The GitHub repository choidot20/DeepQRcode-python- contains a labelled image folder "hymenoptera_data" with 2 categories: fake, real. Examples follow, each with its label.

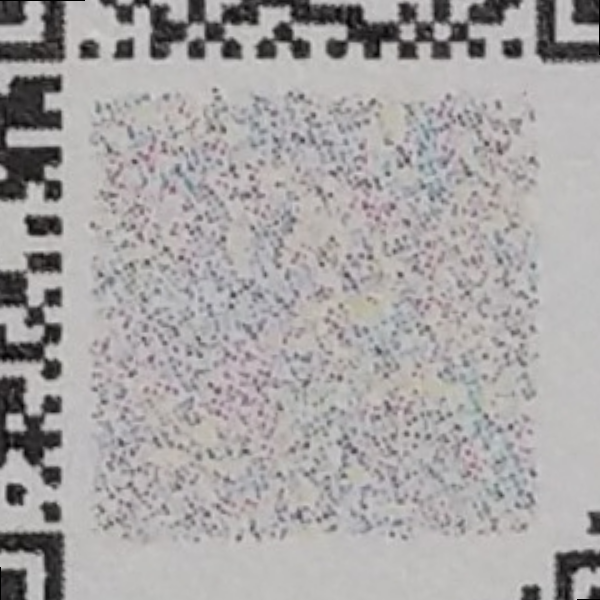
Label: real

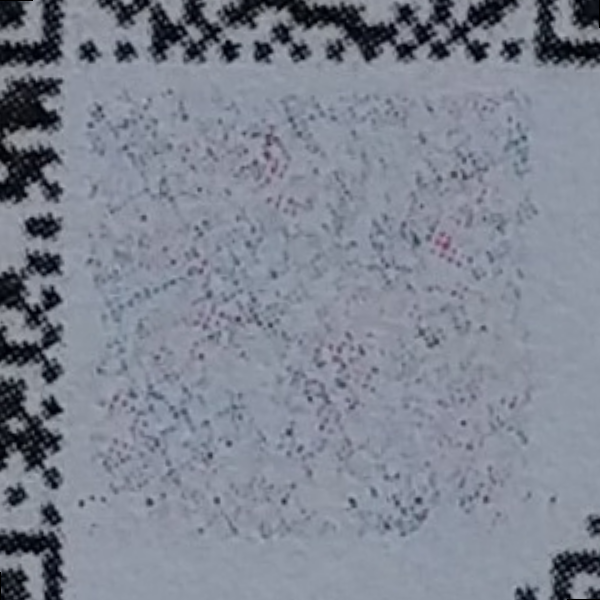
Label: fake

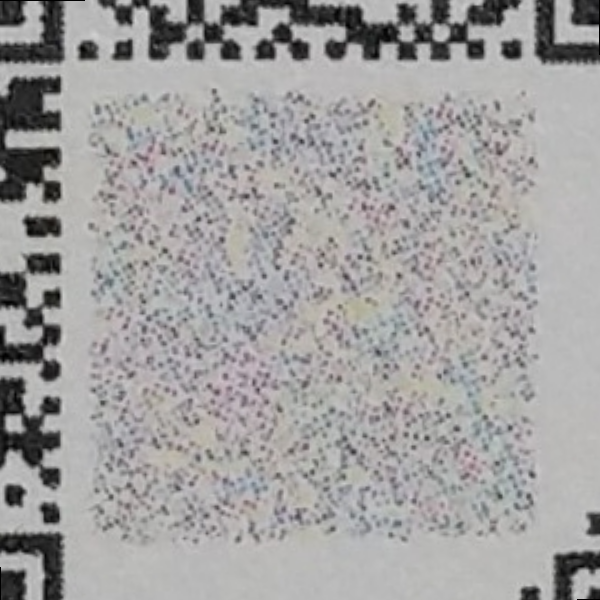
Label: real

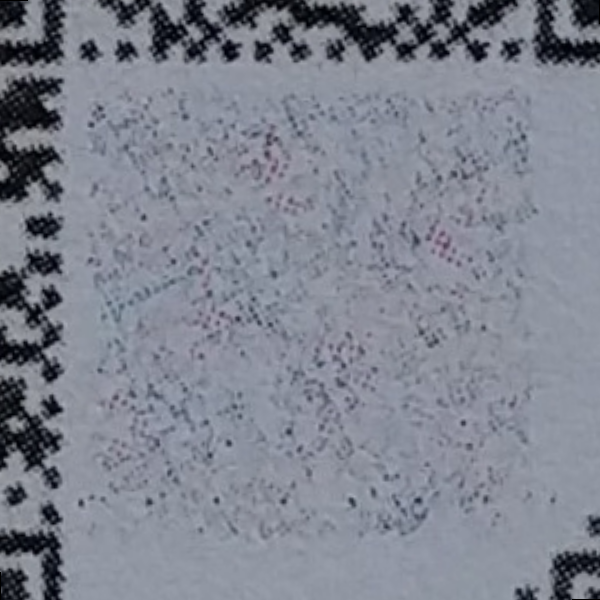
Label: fake

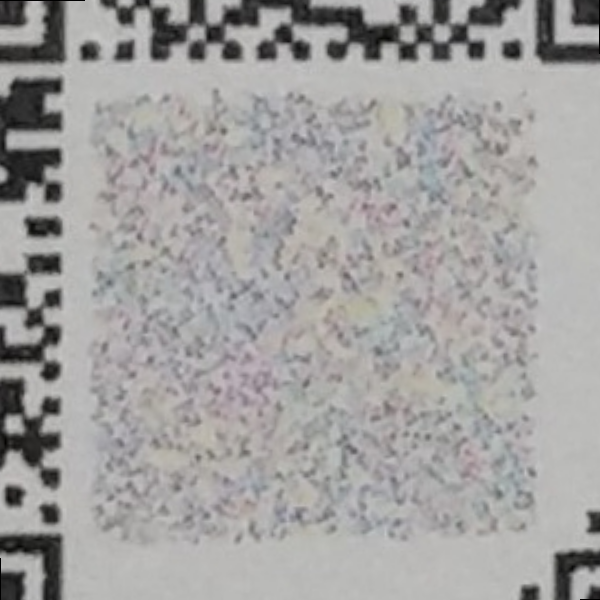
Label: real

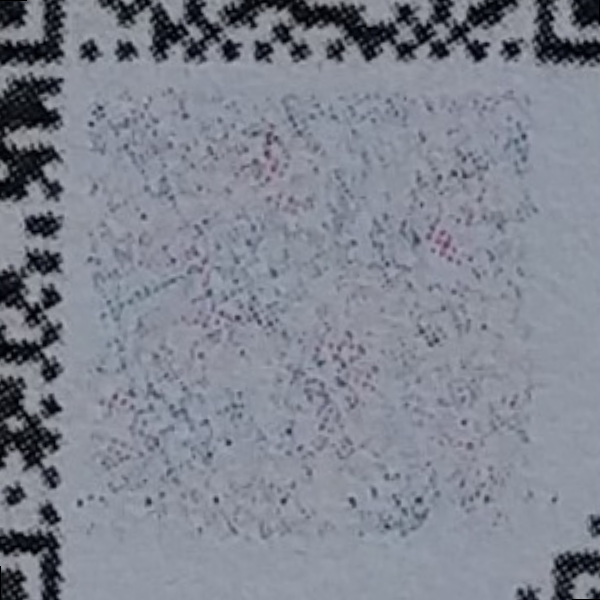
Label: fake
